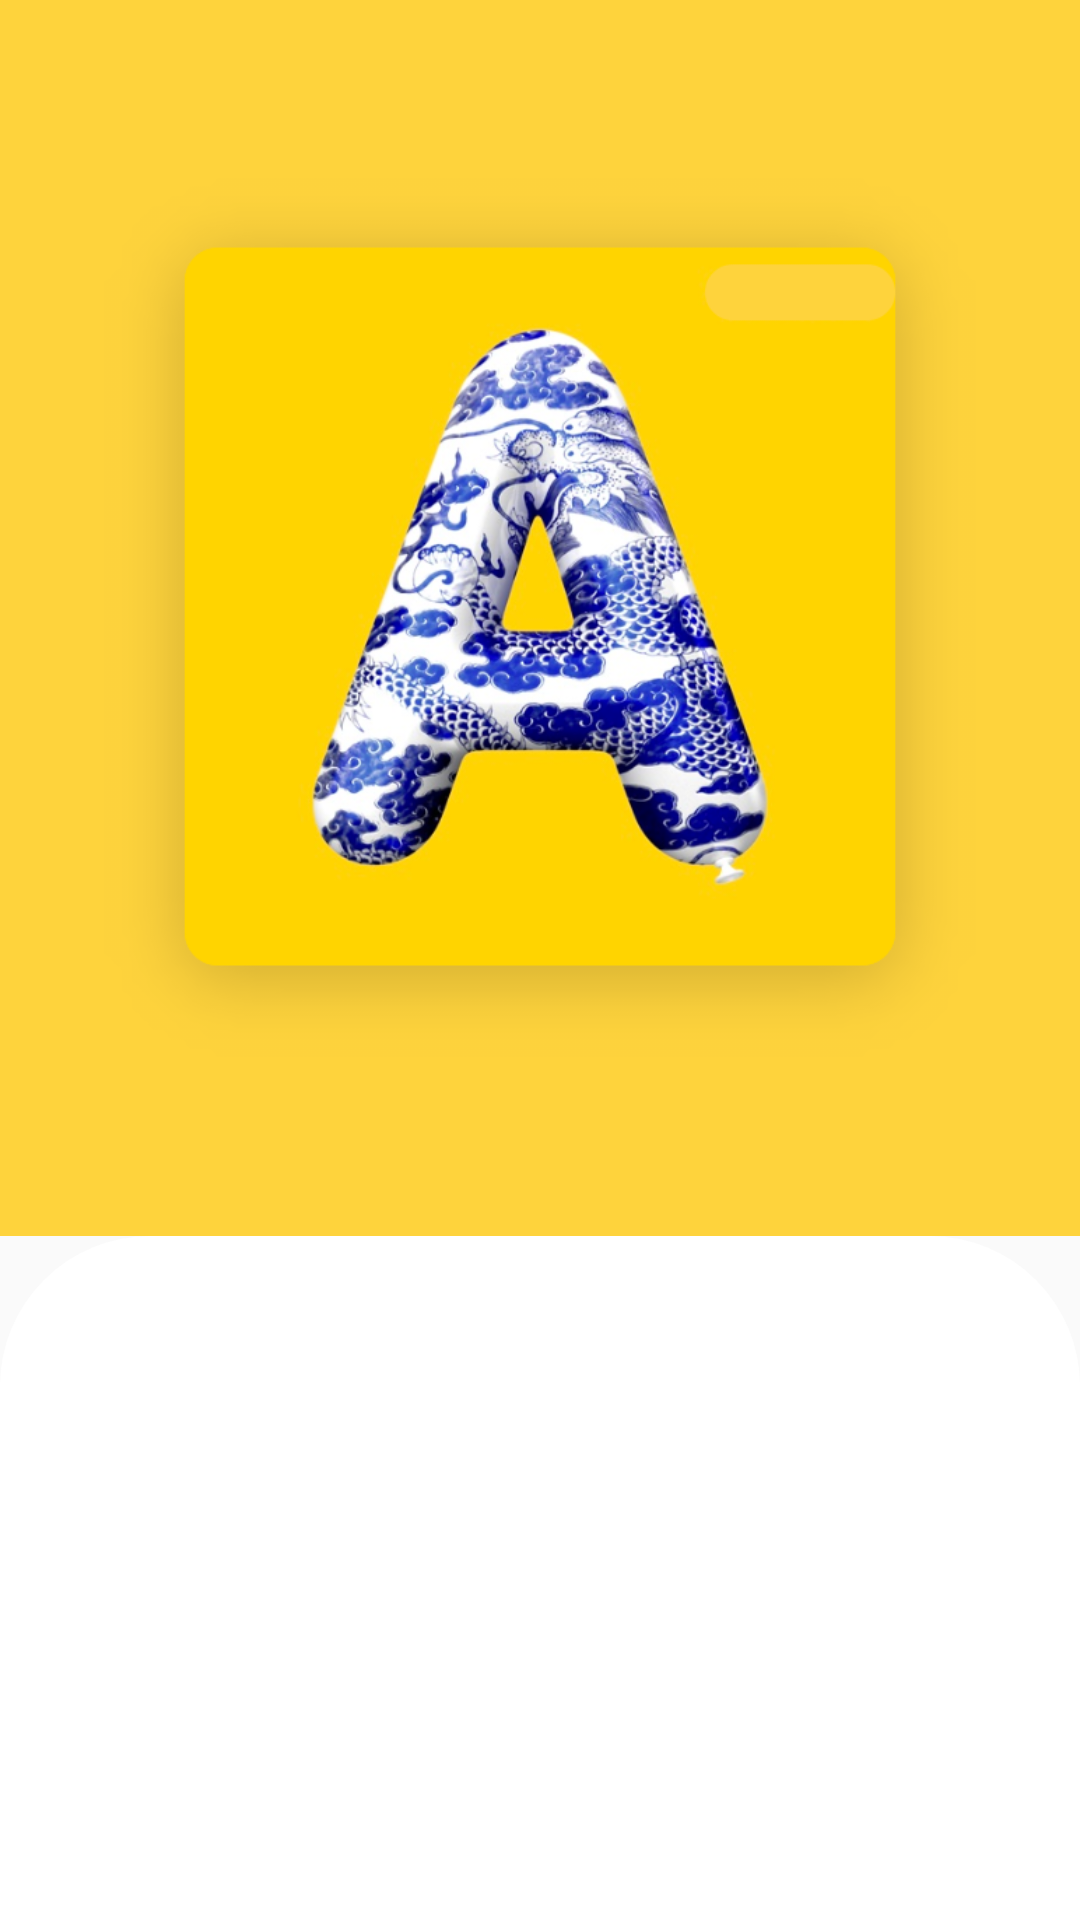

Layout XML and referenced resources for this Android screen:
<!-- AndroidManifest.xml: application theme AppTheme -->
<!-- res/layout/activity_new_music_third.xml -->
<?xml version="1.0" encoding="utf-8"?>
<RelativeLayout xmlns:android="http://schemas.android.com/apk/res/android"
    xmlns:app="http://schemas.android.com/apk/res-auto"
    xmlns:tools="http://schemas.android.com/tools"
    android:fitsSystemWindows="true"
    android:layout_width="match_parent"
    android:layout_height="match_parent"
    android:background="@color/colorWhite">
    <androidx.coordinatorlayout.widget.CoordinatorLayout
        android:id="@+id/new_third_Coordinator"
        android:layout_width="match_parent"
        android:layout_height="match_parent"
        android:fitsSystemWindows="true"
        >
        
        <com.google.android.material.appbar.AppBarLayout
            android:id="@+id/new_third_appbar"
            android:layout_width="match_parent"
            android:layout_height="412dp"
            android:background="#FED33C"
            android:theme="@style/ThemeOverlay.AppCompat.Dark.ActionBar"
            android:fitsSystemWindows="true">
            
            <com.google.android.material.appbar.CollapsingToolbarLayout
                android:id="@+id/new_third_collapsing_toolbar"
                android:layout_width="match_parent"
                android:layout_height="match_parent"
                app:layout_scrollFlags="scroll|exitUntilCollapsed"
                android:fitsSystemWindows="true"
                app:contentScrim="#FED33C"
                app:expandedTitleMarginStart="48dp"
                app:expandedTitleMarginEnd="64dp"
                app:maxLines="2"
                >
                
                <ImageView
                    android:id="@+id/new_third_bg"
                    android:layout_width="304dp"
                    android:layout_height="293dp"
                    android:scaleType="centerCrop"
                    android:layout_gravity="center"
                    android:src="@drawable/new_third_bg"
                    android:fitsSystemWindows="true"
                    app:layout_collapseMode="parallax" />
                

                <androidx.appcompat.widget.Toolbar
                    android:id="@+id/new_third_tb"
                    android:layout_width="match_parent"
                    android:layout_height="?attr/actionBarSize"
                    app:popupTheme="@style/ThemeOverlay.AppCompat.Light"
                    app:layout_collapseMode="pin" />
                

            </com.google.android.material.appbar.CollapsingToolbarLayout>
        </com.google.android.material.appbar.AppBarLayout>

        <androidx.core.widget.NestedScrollView
            android:layout_width="match_parent"
            android:layout_height="match_parent"
            android:background="@drawable/recommendation_linearlayout_corner"
            app:layout_behavior="@string/appbar_scrolling_view_behavior"
            android:paddingTop="20dp">




            <androidx.recyclerview.widget.RecyclerView
                android:layout_width="match_parent"
                android:layout_height="match_parent"
                android:nestedScrollingEnabled="false"
                android:id="@+id/new_third_recycle">
                
            </androidx.recyclerview.widget.RecyclerView>



        </androidx.core.widget.NestedScrollView>
    </androidx.coordinatorlayout.widget.CoordinatorLayout>




</RelativeLayout>
<!-- resources referenced by this layout -->
<resources>
  <!-- drawable new_third_bg: png bitmap (drawable-xxxhdpi, 218853 bytes) -->
  <!-- drawable recommendation_linearlayout_corner (drawable) -->
  <?xml version="1.0" encoding="utf-8"?>
  <shape xmlns:android="http://schemas.android.com/apk/res/android" >
      <solid android:color="#FFFFFF" />
  
      <corners
          android:topLeftRadius="50dp"
          android:topRightRadius="50dp"
  
          />
  
  </shape>
  <style name="AppTheme" parent="AppBaseTheme" />
  <style name="AppBaseTheme" parent="Theme.AppCompat.Light.NoActionBar">
          <item name="colorPrimary">@color/black</item>
          <item name="colorPrimaryDark">#FF1A65EE</item>
          <item name="colorAccent">#FF1A65EE</item>
          <item name="playBarBackground">@drawable/play_bar_bg_selector</item>
          
          
          <item name="android:windowTranslucentStatus">true</item>
          <item name="android:windowTranslucentNavigation">true</item>
      </style>
  <color name="black">@android:color/black</color>
</resources>
